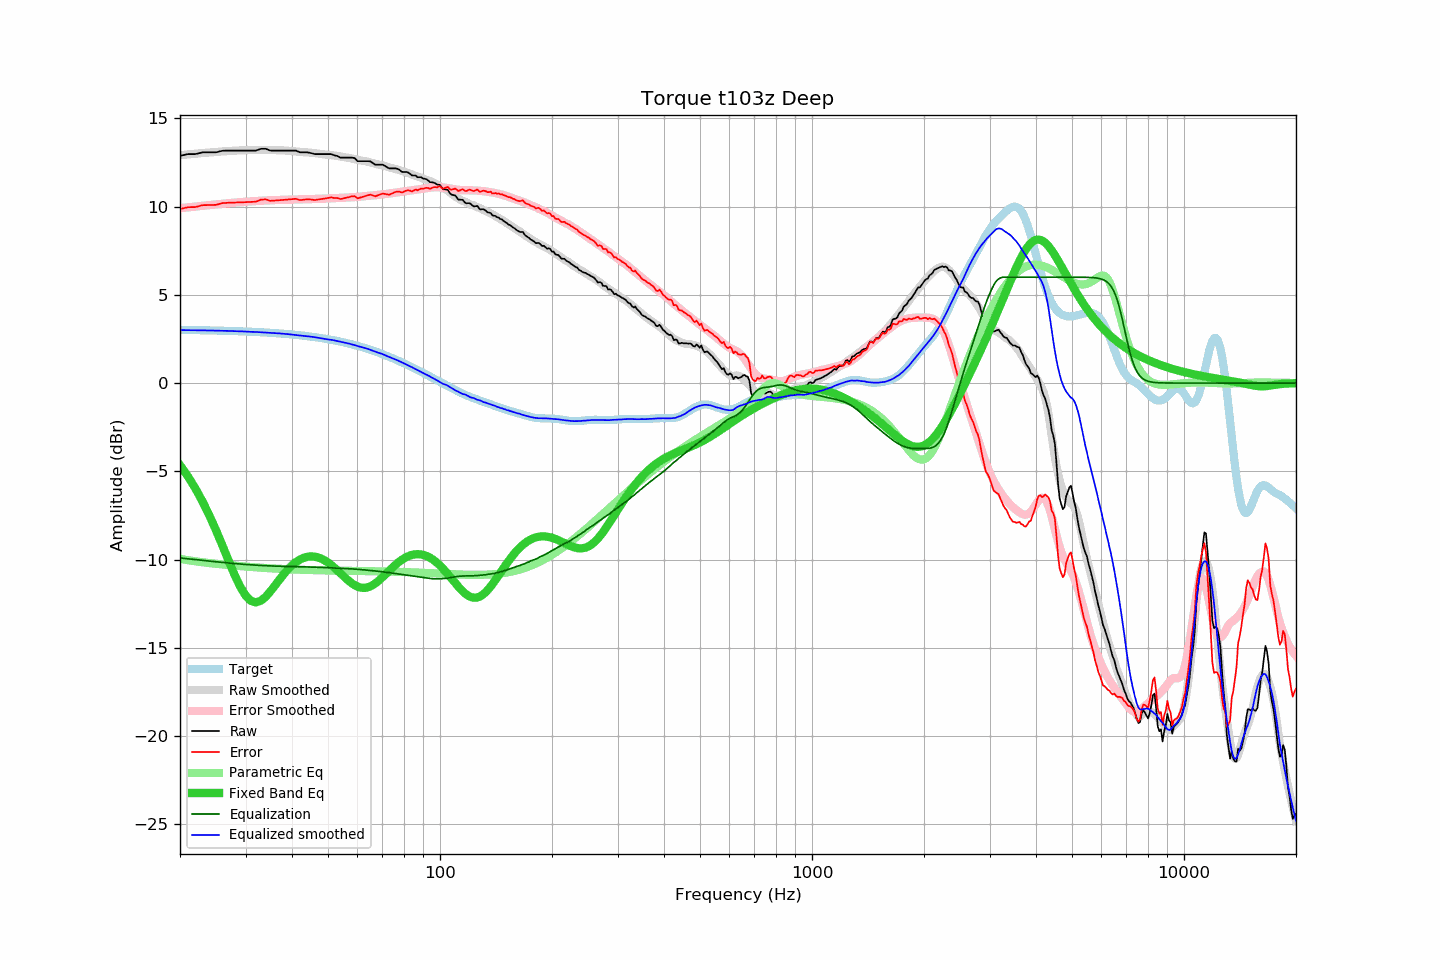

Values plotted in this chart, from the file beside it:
frequency, raw, error, smoothed, error_smoothed, equalization, parametric_eq, equalized_raw, equalized_smoothed, target
20, 12.87, 9.86, 12.91, 9.91, -9.91, -4.65, 2.97, 3.00, 3.02
21, 12.97, 9.96, 12.96, 9.96, -9.96, -5.28, 3.02, 3.00, 3.01
22, 12.97, 9.97, 13.00, 10.00, -10.00, -5.97, 2.97, 2.99, 3.00
23, 13.07, 10.08, 13.03, 10.05, -10.05, -6.72, 3.03, 2.99, 2.99
24, 13.07, 10.09, 13.07, 10.09, -10.09, -7.51, 2.99, 2.98, 2.99
25, 13.07, 10.10, 13.10, 10.12, -10.12, -8.34, 2.95, 2.97, 2.98
26, 13.16, 10.20, 13.12, 10.16, -10.16, -9.20, 3.00, 2.96, 2.97
27, 13.17, 10.22, 13.15, 10.19, -10.19, -10.04, 2.98, 2.95, 2.96
28, 13.17, 10.23, 13.17, 10.22, -10.22, -10.84, 2.95, 2.94, 2.95
29, 13.17, 10.24, 13.18, 10.25, -10.25, -11.52, 2.92, 2.93, 2.94
30, 13.17, 10.25, 13.20, 10.28, -10.28, -12.03, 2.90, 2.92, 2.92
31, 13.17, 10.26, 13.20, 10.30, -10.30, -12.34, 2.88, 2.90, 2.91
32, 13.17, 10.28, 13.21, 10.32, -10.32, -12.43, 2.86, 2.90, 2.90
33, 13.27, 10.39, 13.21, 10.33, -10.33, -12.33, 2.94, 2.88, 2.88
34, 13.27, 10.41, 13.21, 10.35, -10.35, -12.11, 2.93, 2.87, 2.87
35, 13.17, 10.32, 13.21, 10.36, -10.36, -11.80, 2.82, 2.85, 2.85
36, 13.17, 10.34, 13.20, 10.37, -10.37, -11.47, 2.81, 2.83, 2.83
37, 13.17, 10.36, 13.19, 10.38, -10.38, -11.14, 2.80, 2.81, 2.81
38, 13.17, 10.38, 13.18, 10.39, -10.39, -10.83, 2.79, 2.79, 2.80
39, 13.17, 10.40, 13.16, 10.39, -10.39, -10.56, 2.78, 2.77, 2.77
40, 13.17, 10.42, 13.15, 10.40, -10.40, -10.33, 2.78, 2.75, 2.75
41, 13.17, 10.44, 13.12, 10.40, -10.40, -10.14, 2.77, 2.72, 2.73
42, 13.07, 10.37, 13.10, 10.41, -10.41, -10.00, 2.67, 2.70, 2.71
43, 13.07, 10.39, 13.08, 10.41, -10.41, -9.90, 2.66, 2.67, 2.68
44, 13.07, 10.41, 13.07, 10.42, -10.42, -9.84, 2.66, 2.65, 2.66
45, 13.03, 10.40, 13.05, 10.42, -10.42, -9.82, 2.61, 2.63, 2.63
46, 12.97, 10.37, 13.03, 10.43, -10.43, -9.83, 2.54, 2.60, 2.61
47, 12.97, 10.40, 13.00, 10.44, -10.44, -9.88, 2.54, 2.57, 2.58
48, 12.97, 10.43, 12.98, 10.44, -10.44, -9.95, 2.53, 2.53, 2.55
49, 12.97, 10.46, 12.95, 10.45, -10.45, -10.05, 2.52, 2.50, 2.52
50, 12.97, 10.49, 12.94, 10.46, -10.46, -10.17, 2.52, 2.48, 2.49
51, 12.97, 10.52, 12.92, 10.47, -10.47, -10.31, 2.51, 2.45, 2.45
52, 12.90, 10.49, 12.90, 10.48, -10.48, -10.46, 2.43, 2.42, 2.42
53, 12.86, 10.48, 12.87, 10.48, -10.48, -10.61, 2.38, 2.38, 2.38
54, 12.77, 10.43, 12.84, 10.49, -10.49, -10.78, 2.28, 2.34, 2.35
55, 12.77, 10.46, 12.81, 10.50, -10.50, -10.93, 2.27, 2.31, 2.31
56, 12.77, 10.50, 12.78, 10.51, -10.51, -11.09, 2.26, 2.27, 2.27
57, 12.77, 10.54, 12.75, 10.52, -10.52, -11.23, 2.26, 2.23, 2.23
58, 12.77, 10.58, 12.72, 10.53, -10.53, -11.35, 2.25, 2.19, 2.19
59, 12.74, 10.59, 12.69, 10.54, -10.54, -11.45, 2.21, 2.15, 2.15
60, 12.57, 10.46, 12.65, 10.55, -10.55, -11.53, 2.03, 2.10, 2.11
61, 12.57, 10.51, 12.62, 10.56, -10.56, -11.58, 2.01, 2.06, 2.07
62, 12.57, 10.55, 12.60, 10.58, -10.58, -11.60, 2.00, 2.02, 2.02
63, 12.57, 10.60, 12.57, 10.59, -10.59, -11.60, 1.98, 1.98, 1.98
64, 12.57, 10.64, 12.54, 10.60, -10.60, -11.57, 1.97, 1.94, 1.93
65, 12.56, 10.68, 12.50, 10.62, -10.62, -11.52, 1.95, 1.88, 1.89
66, 12.46, 10.63, 12.46, 10.63, -10.63, -11.44, 1.83, 1.83, 1.84
67, 12.37, 10.58, 12.42, 10.65, -10.65, -11.35, 1.73, 1.78, 1.79
68, 12.37, 10.63, 12.39, 10.66, -10.66, -11.24, 1.71, 1.73, 1.74
69, 12.37, 10.68, 12.37, 10.68, -10.68, -11.13, 1.70, 1.69, 1.69
70, 12.37, 10.73, 12.34, 10.69, -10.69, -11.01, 1.68, 1.65, 1.64
71, 12.31, 10.72, 12.30, 10.71, -10.71, -10.88, 1.61, 1.59, 1.59
72, 12.23, 10.69, 12.26, 10.72, -10.72, -10.75, 1.51, 1.53, 1.54
73, 12.16, 10.67, 12.22, 10.74, -10.74, -10.63, 1.42, 1.48, 1.49
74, 12.16, 10.73, 12.19, 10.76, -10.76, -10.51, 1.41, 1.43, 1.44
75, 12.16, 10.78, 12.16, 10.77, -10.77, -10.39, 1.39, 1.38, 1.39
76, 12.16, 10.83, 12.12, 10.79, -10.79, -10.28, 1.37, 1.33, 1.33
77, 12.13, 10.85, 12.09, 10.81, -10.81, -10.18, 1.32, 1.28, 1.28
78, 12.06, 10.84, 12.05, 10.83, -10.83, -10.09, 1.24, 1.22, 1.23
79, 11.96, 10.79, 12.01, 10.84, -10.84, -10.01, 1.12, 1.17, 1.17
... 553 more rows
